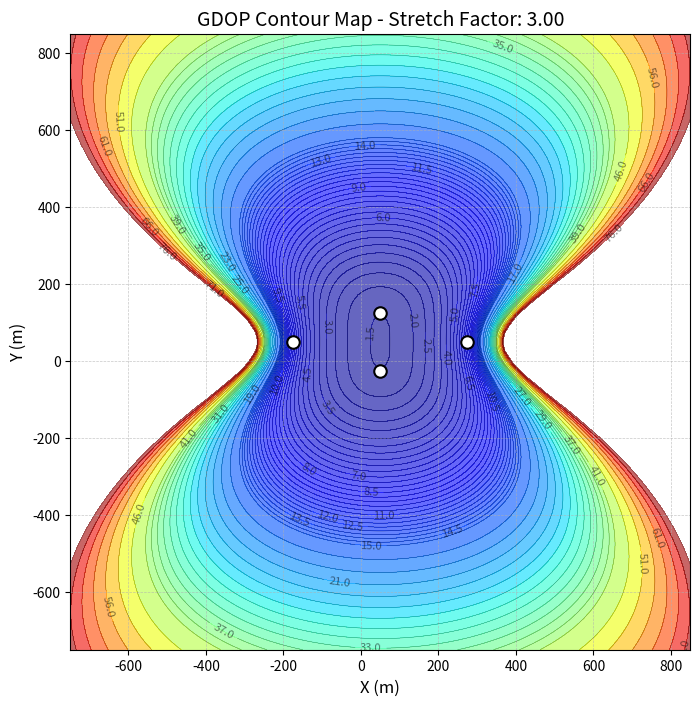

This chart was generated by the following Python code:
import numpy as np
import matplotlib.pyplot as plt
from matplotlib.animation import FuncAnimation

# GDOP calculation function (unit: meters)
def calculate_gdop_all_pairs(target_pos, stations):
    """
    Compute GDOP for TDOA using all base-station pairs (no reference station)

    Parameters:
        target_pos: np.array([x, y, z]) target position (m)
        stations: np.array (N, 3) base station coordinates (m)

    Returns:
        float: GDOP value
    """
    N = stations.shape[0]
    vecs = stations - target_pos
    dists = np.linalg.norm(vecs, axis=1)
    
    if np.any(dists < 1e-6):
        return np.inf
    
    u = vecs / dists[:, None]
    pairs = [(i, j) for i in range(N) for j in range(i + 1, N)]
    H = np.zeros((len(pairs), 3))
    
    for idx, (i, j) in enumerate(pairs):
        H[idx, :] = u[i] - u[j]
    
    try:
        M = H.T @ H
        if np.linalg.matrix_rank(M) < 3:
            return np.inf
        cov_geo = np.linalg.inv(M)
        gdop = np.sqrt(np.trace(cov_geo))
        return gdop if np.isfinite(gdop) else np.inf
    except np.linalg.LinAlgError:
        return np.inf


# Create simulation grid points
x_min, x_max = -750, 850
y_min, y_max = -750, 850
n_points = 100

x = np.linspace(x_min, x_max, n_points)
y = np.linspace(y_min, y_max, n_points)
X, Y = np.meshgrid(x, y)

Z_target = 100.0  # Target height


# Animation frame generation function
def animate(frame):

    center_x = 50
    base_offset = 75  # Original distance |x − 50|
    
    stretch_factor = 1.0 + frame * (3.0 - 1.0) / 19

    ant_pos_stretched = np.array([
        [50, -25, 0],                       
        [center_x - base_offset * stretch_factor, 50, 0],
        [50, 125, 0],
        [center_x + base_offset * stretch_factor, 50, 0],
    ], dtype=float)
    
    GDOP = np.full_like(X, np.nan)

    for i in range(X.shape[0]):
        for j in range(X.shape[1]):
            pt = np.array([X[i, j], Y[i, j], Z_target])
            GDOP[i, j] = calculate_gdop_all_pairs(pt, ant_pos_stretched)
    
    ax.clear()

    levels = np.r_[np.arange(0, 15, 0.5),
                   np.arange(15, 41, 2),
                   np.arange(41, 81, 5)]

    contour_filled = ax.contourf(X, Y, GDOP, levels=levels, cmap='jet', alpha=0.6)
    contour_lines = ax.contour(X, Y, GDOP, levels=levels, colors='k', linewidths=0.3, alpha=0.5)
    
    ax.clabel(contour_lines, fmt="%.1f", inline=True, fontsize=8)

    ax.plot(
        ant_pos_stretched[:, 0],
        ant_pos_stretched[:, 1],
        'wo',
        markersize=9,
        markeredgecolor='black',
        markeredgewidth=1.5
    )

    ax.set_title(f'GDOP Contour Map - Stretch Factor: {stretch_factor:.2f}', fontsize=14)
    ax.set_xlabel('X (m)', fontsize=12)
    ax.set_ylabel('Y (m)', fontsize=12)
    ax.grid(True, linestyle='--', linewidth=0.5, alpha=0.7)


# Create figure object
fig, ax = plt.subplots(figsize=(8, 8))


# Create animation object
ani = FuncAnimation(fig, animate, frames=range(20), interval=500, repeat=False)


# Save animation as GIF file
ani.save('gdop_evolution.gif', writer='pillow', dpi=100)

plt.close()

print("Animation saved as 'gdop_evolution.gif'")
